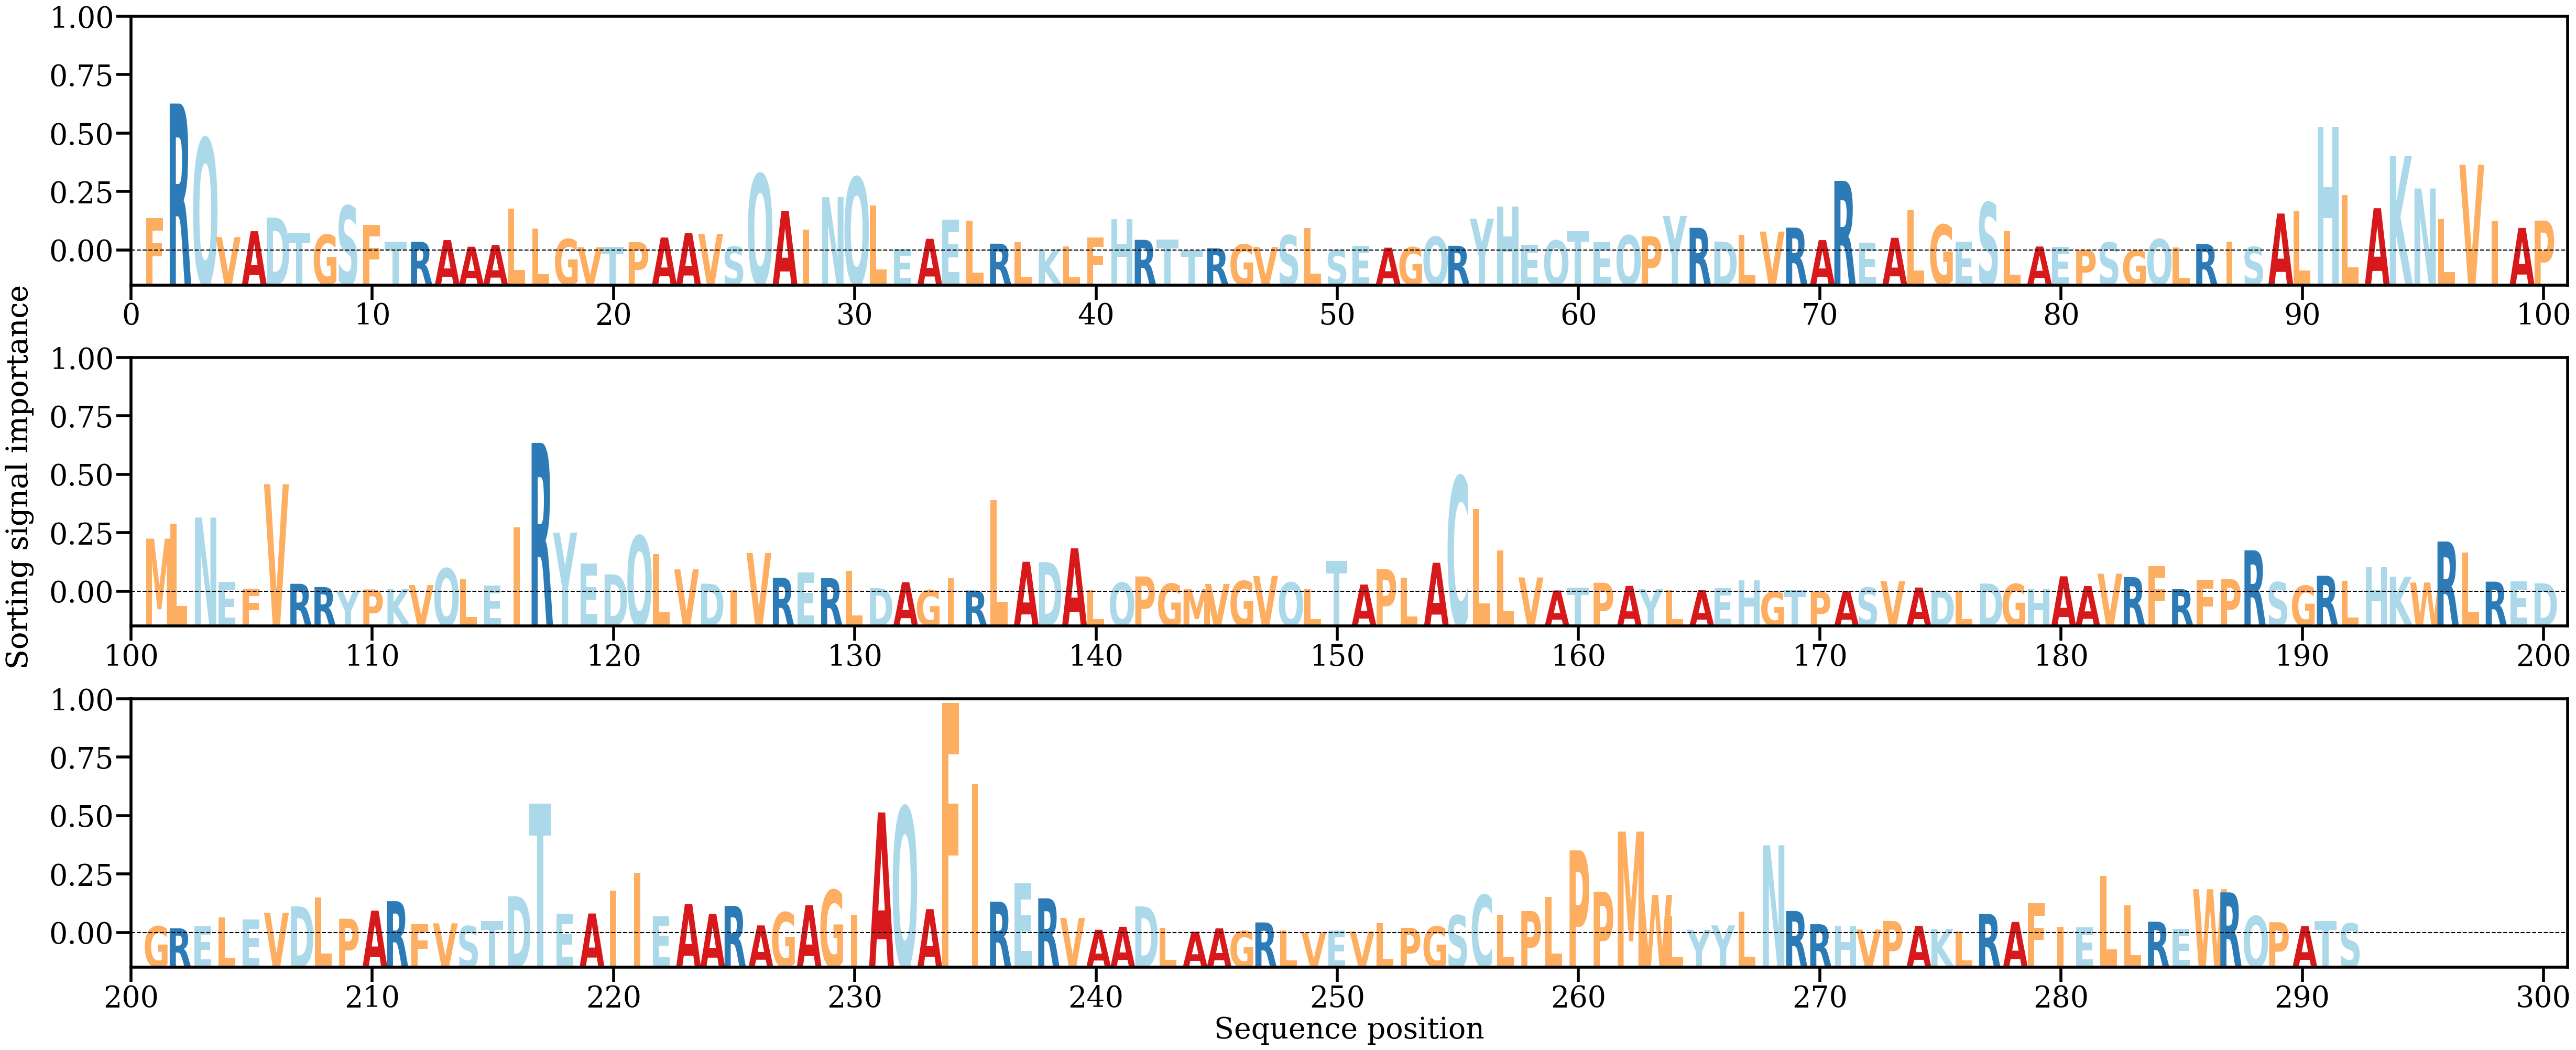

Source data for this figure (header and first rows):
AA, Alpha
F, [0.00467102]
R, [0.02083853]
Q, [0.01588621]
V, [0.0019487]
A, [0.00277597]
D, [0.00469488]
T, [0.00246186]
G, [0.00228354]
S, [0.00636853]
F, [0.00365767]
T, [0.00127682]
R, [0.00128939]
A, [0.00151678]
A, [0.00057704]
A, [0.00082995]
L, [0.00594344]
L, [0.00316898]
G, [0.00166552]
V, [0.00050817]
T, [0.00052767]
P, [0.00122485]
A, [0.00188032]
A, [0.00249162]
V, [0.00240306]
S, [0.00059787]
Q, [0.01085965]
A, [0.00563457]
I, [0.00297236]
N, [0.00759812]
Q, [0.01040016]
L, [0.00641747]
E, [0.00026636]
A, [0.00170352]
E, [0.00442246]
L, [0.00427943]
R, [0.0010122]
L, [0.00118636]
K, [0.00022508]
L, [0.0006219]
F, [0.00185487]
H, [0.0044766]
R, [0.00155557]
T, [0.00158892]
T, [0.00013969]
R, [0.00036158]
G, [0.00090601]
V, [0.00055165]
S, [0.00220167]
L, [0.00324247]
S, [0.00012844]
E, [0.00070845]
A, [0.0004409]
G, [0.00050754]
Q, [0.00199581]
R, [0.00071428]
Y, [0.00453779]
H, [0.00628383]
E, [0.00083476]
Q, [0.00146092]
T, [0.00278892]
... 232 more rows
